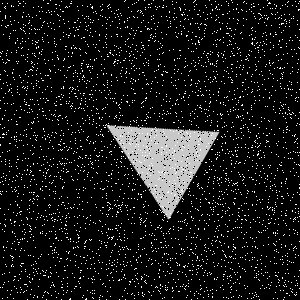

The table this chart was drawn from, first rows:
Type, X, Y
Salt, 258, 154
Salt, 4, 70
Salt, 14, 225
Salt, 192, 252
Salt, 222, 285
Salt, 123, 60
Salt, 114, 143
Salt, 129, 17
Salt, 147, 227
Salt, 42, 190
Salt, 122, 204
Salt, 136, 45
Salt, 252, 39
Salt, 189, 188
Salt, 267, 141
Salt, 13, 69
Salt, 78, 281
Salt, 156, 130
Salt, 235, 163
Salt, 299, 288
Salt, 106, 38
Salt, 258, 279
Salt, 2, 3
Salt, 14, 222
Salt, 160, 228
Salt, 116, 54
Salt, 74, 225
Salt, 182, 15
Salt, 66, 259
Salt, 103, 283
Salt, 120, 161
Salt, 42, 25
Salt, 280, 81
Salt, 241, 132
Salt, 83, 190
Salt, 234, 287
Salt, 18, 280
Salt, 110, 229
Salt, 286, 43
Salt, 268, 284
Salt, 69, 101
Salt, 276, 55
Salt, 165, 120
Salt, 224, 205
Salt, 267, 106
Salt, 25, 41
Salt, 277, 230
Salt, 55, 72
Salt, 209, 272
Salt, 2, 51
Salt, 285, 245
Salt, 104, 85
Salt, 251, 107
Salt, 206, 25
Salt, 118, 105
Salt, 32, 99
Salt, 181, 149
Salt, 247, 286
Salt, 112, 170
Salt, 129, 126
... 8,940 more rows
